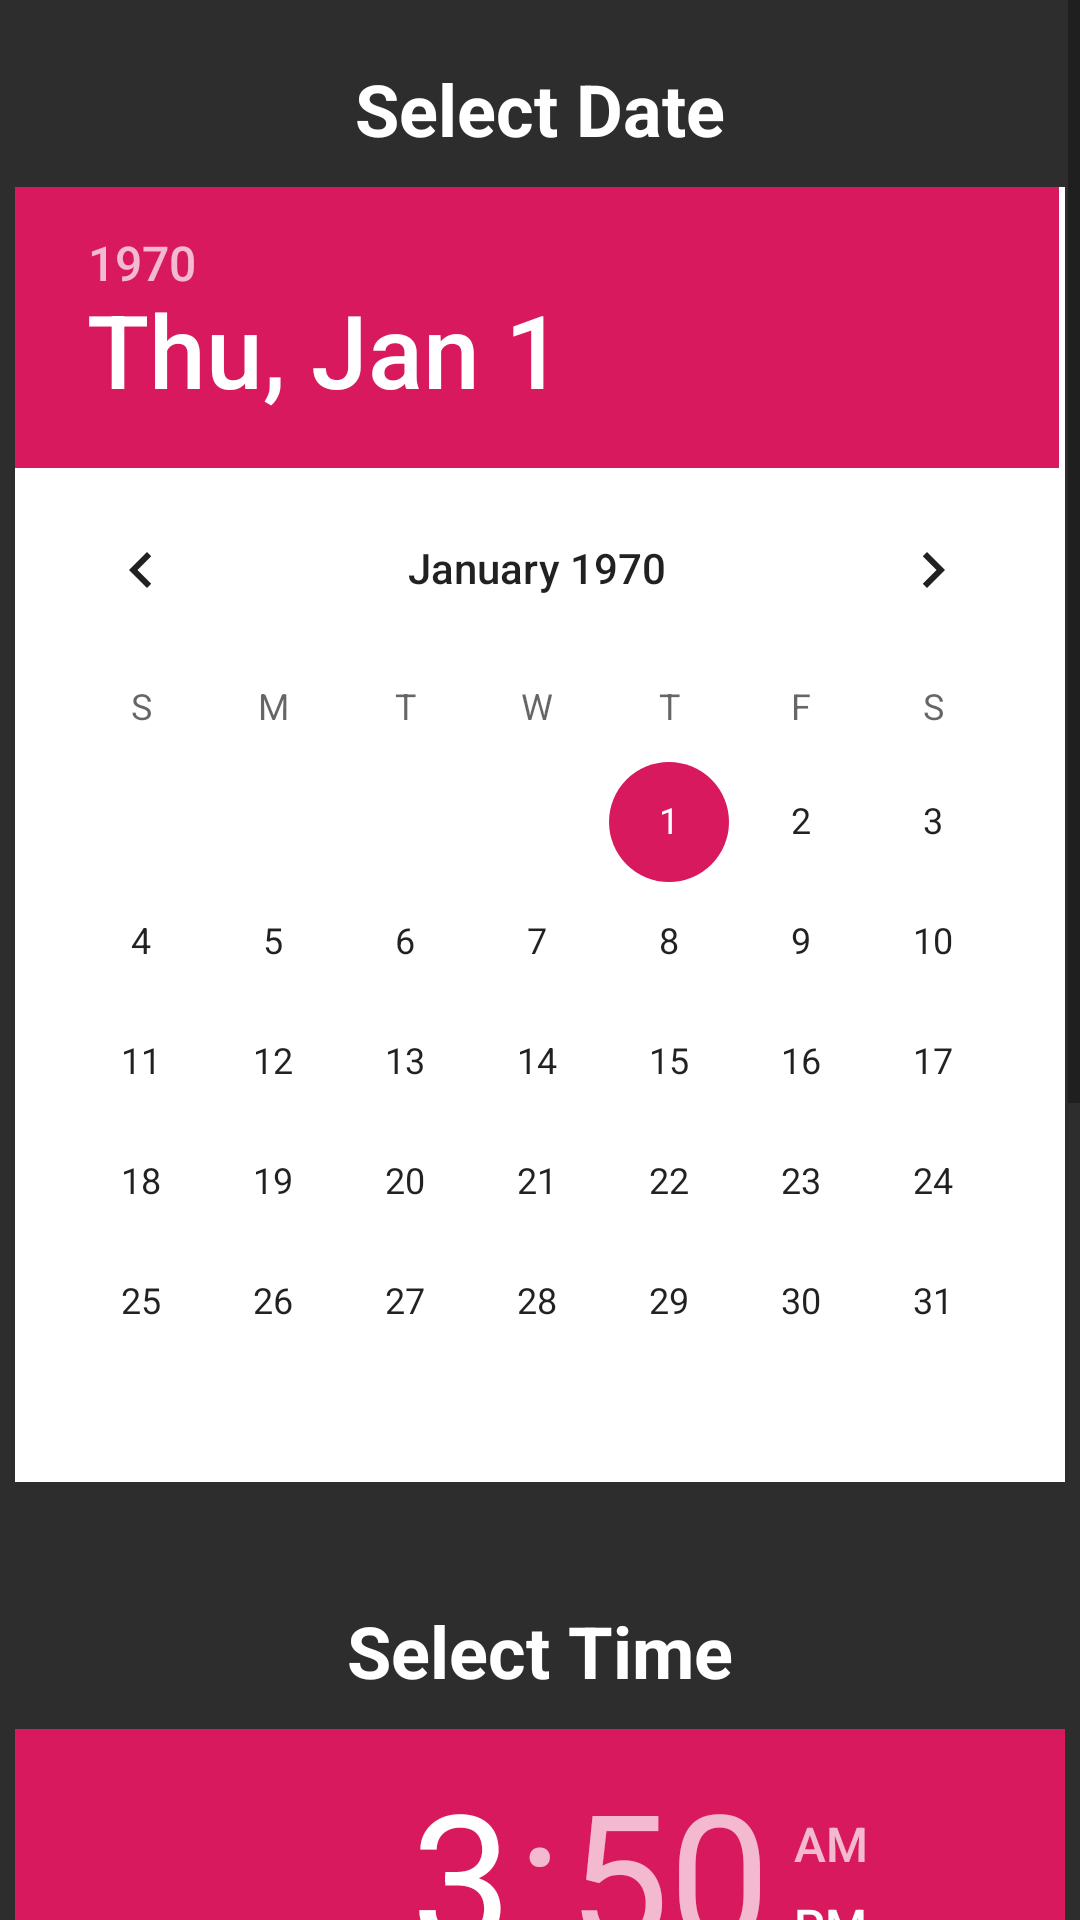

Layout XML and referenced resources for this Android screen:
<!-- AndroidManifest.xml: application theme AppTheme -->
<!-- res/layout/activity_reminder.xml -->
<?xml version="1.0" encoding="utf-8"?>
<androidx.constraintlayout.widget.ConstraintLayout xmlns:android="http://schemas.android.com/apk/res/android"
    xmlns:app="http://schemas.android.com/apk/res-auto"
    xmlns:tools="http://schemas.android.com/tools"
    android:layout_width="match_parent"
    android:layout_height="match_parent"
    android:background="@color/colorPrimaryDark"
    tools:context=".ReminderActivity">

    <ScrollView
        android:layout_width="match_parent"
        android:layout_height="match_parent">

        <androidx.constraintlayout.widget.ConstraintLayout
            android:layout_width="match_parent"
            android:layout_height="wrap_content"
            android:backgroundTint="#00FF0A0A">

            <Button
                android:id="@+id/setBTN"
                android:layout_width="wrap_content"
                android:layout_height="wrap_content"
                android:layout_marginTop="10dp"
                android:layout_marginBottom="10dp"
                android:onClick="anyBTN"
                android:text="Set Reminder"
                app:layout_constraintBottom_toBottomOf="parent"
                app:layout_constraintEnd_toStartOf="@+id/cancelBTN"
                app:layout_constraintHorizontal_bias="0.5"
                app:layout_constraintStart_toStartOf="parent"
                app:layout_constraintTop_toBottomOf="@+id/editText" />

            <TimePicker
                android:id="@+id/timePicker"
                android:layout_width="350dp"
                android:layout_height="wrap_content"
                android:layout_marginTop="10dp"
                android:background="#FFFFFF"
                app:layout_constraintEnd_toEndOf="parent"
                app:layout_constraintStart_toStartOf="parent"
                app:layout_constraintTop_toBottomOf="@+id/textView36" />

            <DatePicker
                android:id="@+id/datePicker"
                android:layout_width="350dp"
                android:layout_height="wrap_content"
                android:layout_marginTop="10dp"
                android:background="#FFFFFF"
                app:layout_constraintEnd_toEndOf="parent"
                app:layout_constraintStart_toStartOf="parent"
                app:layout_constraintTop_toBottomOf="@+id/textView35" />

            <Button
                android:id="@+id/cancelBTN"
                android:layout_width="wrap_content"
                android:layout_height="wrap_content"
                android:layout_marginTop="10dp"
                android:layout_marginBottom="10dp"
                android:onClick="anyBTN"
                android:text="Cancel Set Reminder"
                app:layout_constraintBottom_toBottomOf="parent"
                app:layout_constraintEnd_toEndOf="parent"
                app:layout_constraintHorizontal_bias="0.5"
                app:layout_constraintStart_toEndOf="@+id/setBTN"
                app:layout_constraintTop_toBottomOf="@+id/editText" />

            <EditText
                android:id="@+id/editText"
                android:layout_width="350dp"
                android:layout_height="wrap_content"
                android:layout_marginTop="40dp"
                android:backgroundTint="#FFFFFF"
                android:ems="10"
                android:hint="Reminder Message"
                android:inputType="textPersonName"
                android:textColor="#FFFFFF"
                android:textColorHint="#FFFFFF"
                app:layout_constraintEnd_toEndOf="parent"
                app:layout_constraintStart_toStartOf="parent"
                app:layout_constraintTop_toBottomOf="@+id/timePicker" />

            <TextView
                android:id="@+id/textView35"
                android:layout_width="wrap_content"
                android:layout_height="wrap_content"
                android:layout_marginTop="20dp"
                android:text="Select Date"
                android:textColor="#FFFFFF"
                android:textSize="24sp"
                android:textStyle="bold"
                app:layout_constraintEnd_toEndOf="parent"
                app:layout_constraintStart_toStartOf="parent"
                app:layout_constraintTop_toTopOf="parent" />

            <TextView
                android:id="@+id/textView36"
                android:layout_width="wrap_content"
                android:layout_height="wrap_content"
                android:layout_marginTop="40dp"
                android:text="Select Time"
                android:textColor="#FFFFFF"
                android:textSize="24sp"
                android:textStyle="bold"
                app:layout_constraintEnd_toEndOf="parent"
                app:layout_constraintStart_toStartOf="parent"
                app:layout_constraintTop_toBottomOf="@+id/datePicker" />
        </androidx.constraintlayout.widget.ConstraintLayout>
    </ScrollView>

</androidx.constraintlayout.widget.ConstraintLayout>
<!-- resources referenced by this layout -->
<resources>
  <color name="colorPrimaryDark">#2d2d2d</color>
  <style name="AppTheme" parent="Theme.AppCompat.Light.NoActionBar">
          
          <item name="colorPrimary">@color/colorPrimary</item>
          <item name="colorPrimaryDark">@color/colorPrimaryDark</item>
          <item name="colorAccent">@color/colorAccent</item>
      </style>
  <color name="colorPrimary">#665F5F5F</color>
  <color name="colorAccent">#D8195E</color>
</resources>
